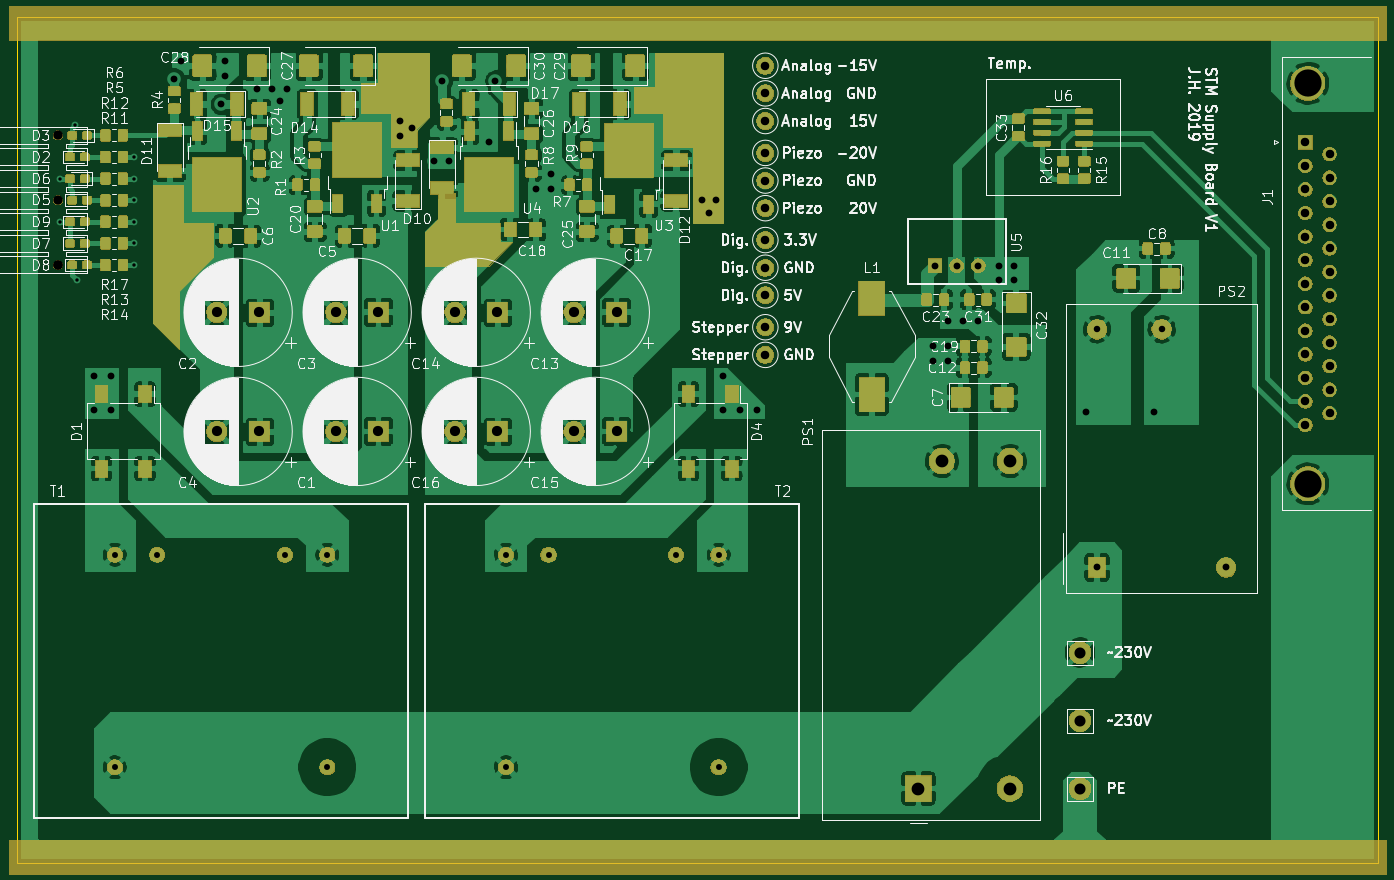
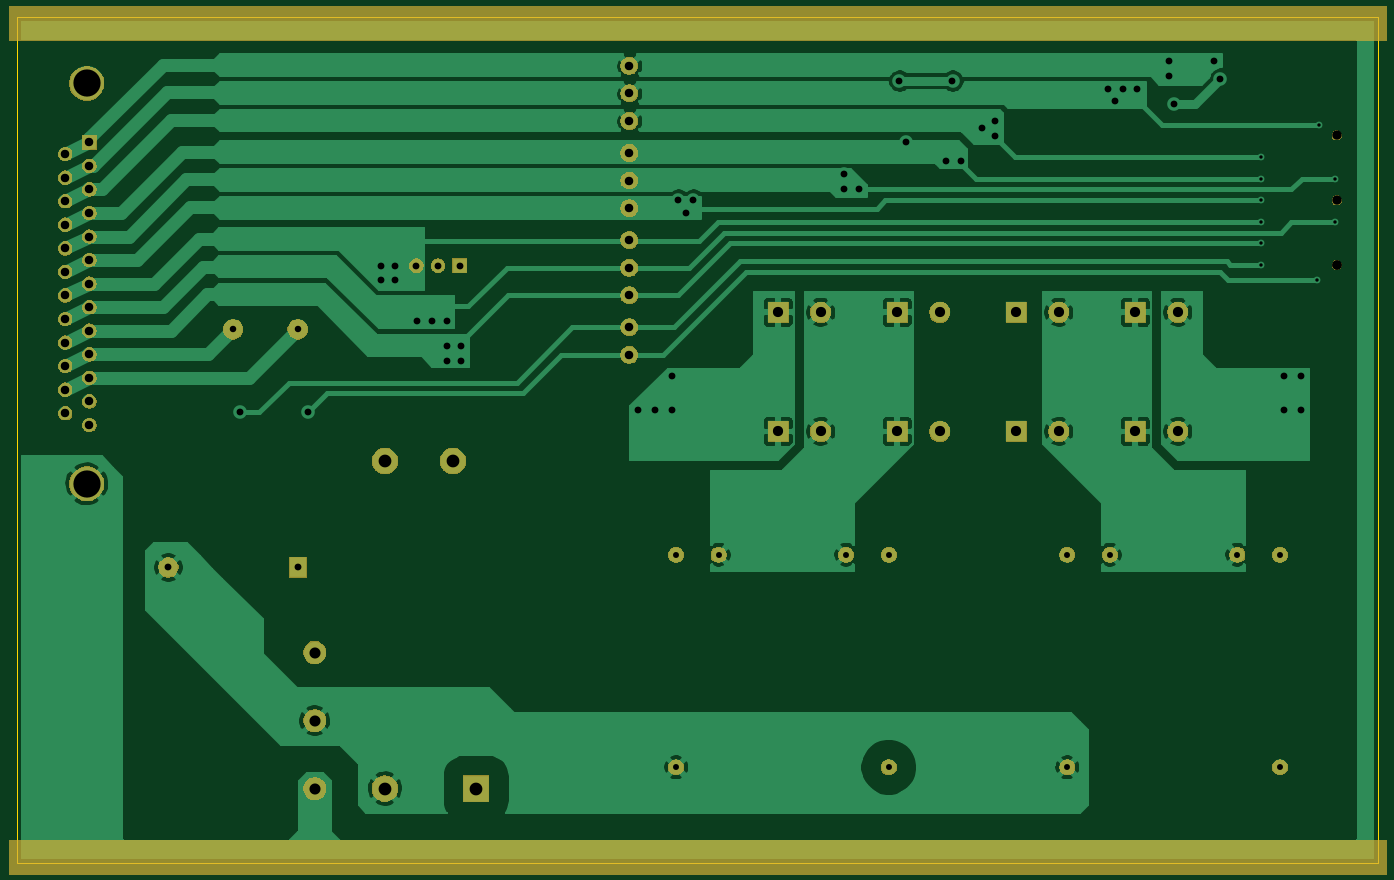
Circuit board: 9 layer files. Board 160.0 x 99.5 mm.
- bottom_copper: Supply-Board-B_Cu.gbl (95775 bytes)
- bottom_mask: Supply-Board-B_Mask.gbs (74096 bytes)
- bottom_silk: Supply-Board-B_SilkS.gbo (487 bytes)
- outline: Supply-Board-Edge_Cuts.gm1 (677 bytes)
- top_copper: Supply-Board-F_Cu.gtl (456851 bytes)
- top_mask: Supply-Board-F_Mask.gts (175948 bytes)
- top_silk: Supply-Board-F_SilkS.gto (203420 bytes)
- drill: Supply-Board-NPTH.drl (353 bytes)
- drill: Supply-Board-PTH.drl (2503 bytes)

=== bottom_copper: Supply-Board-B_Cu.gbl (95775 bytes, source omitted) ===
=== bottom_mask: Supply-Board-B_Mask.gbs (74096 bytes, source omitted) ===
=== bottom_silk: Supply-Board-B_SilkS.gbo ===
G04 #@! TF.GenerationSoftware,KiCad,Pcbnew,5.1.4*
G04 #@! TF.CreationDate,2019-09-17T23:30:44+02:00*
G04 #@! TF.ProjectId,Supply-Board,53757070-6c79-42d4-926f-6172642e6b69,rev?*
G04 #@! TF.SameCoordinates,Original*
G04 #@! TF.FileFunction,Legend,Bot*
G04 #@! TF.FilePolarity,Positive*
%FSLAX46Y46*%
G04 Gerber Fmt 4.6, Leading zero omitted, Abs format (unit mm)*
G04 Created by KiCad (PCBNEW 5.1.4) date 2019-09-17 23:30:44*
%MOMM*%
%LPD*%
G04 APERTURE LIST*
G04 APERTURE END LIST*
M02*

=== outline: Supply-Board-Edge_Cuts.gm1 ===
G04 #@! TF.GenerationSoftware,KiCad,Pcbnew,5.1.4*
G04 #@! TF.CreationDate,2019-09-17T23:30:44+02:00*
G04 #@! TF.ProjectId,Supply-Board,53757070-6c79-42d4-926f-6172642e6b69,rev?*
G04 #@! TF.SameCoordinates,Original*
G04 #@! TF.FileFunction,Profile,NP*
%FSLAX46Y46*%
G04 Gerber Fmt 4.6, Leading zero omitted, Abs format (unit mm)*
G04 Created by KiCad (PCBNEW 5.1.4) date 2019-09-17 23:30:44*
%MOMM*%
%LPD*%
G04 APERTURE LIST*
%ADD10C,0.050000*%
G04 APERTURE END LIST*
D10*
X75000000Y-147250000D02*
X75000000Y-47750000D01*
X235000000Y-147250000D02*
X75000000Y-147250000D01*
X235000000Y-47750000D02*
X235000000Y-147250000D01*
X75000000Y-47750000D02*
X235000000Y-47750000D01*
M02*

=== top_copper: Supply-Board-F_Cu.gtl (456851 bytes, source omitted) ===
=== top_mask: Supply-Board-F_Mask.gts (175948 bytes, source omitted) ===
=== top_silk: Supply-Board-F_SilkS.gto (203420 bytes, source omitted) ===
=== drill: Supply-Board-NPTH.drl ===
M48
; DRILL file {KiCad 5.1.4} date Tue 17 Sep 2019 11:30:53 PM CEST
; FORMAT={-:-/ absolute / inch / decimal}
; #@! TF.CreationDate,2019-09-17T23:30:53+02:00
; #@! TF.GenerationSoftware,Kicad,Pcbnew,5.1.4
; #@! TF.FileFunction,NonPlated,1,2,NPTH
FMAT,2
INCH
T1C0.0433
%
G90
G05
T1
X3.1424Y-2.4286
X3.1424Y-2.7286
X3.1424Y-3.0286
X3.1424Y-3.0286
T0
M30

=== drill: Supply-Board-PTH.drl ===
M48
; DRILL file {KiCad 5.1.4} date Tue 17 Sep 2019 11:30:53 PM CEST
; FORMAT={-:-/ absolute / inch / decimal}
; #@! TF.CreationDate,2019-09-17T23:30:53+02:00
; #@! TF.GenerationSoftware,Kicad,Pcbnew,5.1.4
; #@! TF.FileFunction,Plated,1,2,PTH
FMAT,2
INCH
T1C0.0157
T2C0.0276
T3C0.0299
T4C0.0315
T5C0.0394
T6C0.0472
T7C0.0512
T8C0.0591
T9C0.1260
%
G90
G05
T1
X3.1524Y-2.6286
X3.1524Y-2.8286
X3.2224Y-2.3786
X3.2324Y-3.0986
X3.4924Y-2.5286
X3.4924Y-2.6286
X3.4924Y-2.7286
X3.4924Y-2.8286
X3.4924Y-2.9286
X3.4924Y-3.0286
T2
X3.4055Y-4.3701
X3.4055Y-5.3543
X3.6024Y-4.3701
X4.1929Y-4.3701
X4.3898Y-4.3701
X4.3898Y-5.3543
X5.2165Y-4.3701
X5.2165Y-5.3543
X5.4134Y-4.3701
X6.0039Y-4.3701
X6.2008Y-4.3701
X6.2008Y-5.3543
T3
X7.9528Y-3.3268
X8.252Y-3.3268
T4
X3.3071Y-3.5433
X3.3071Y-3.7008
X3.3858Y-3.5433
X3.3858Y-3.7008
X3.6811Y-2.1654
X3.7106Y-2.0866
X3.8976Y-2.2835
X3.9173Y-2.0866
X3.9173Y-2.1555
X4.065Y-2.2146
X4.1339Y-2.2146
X4.1683Y-2.2717
X4.2028Y-2.2146
X4.7244Y-2.3622
X4.7244Y-2.4311
X4.7825Y-2.3967
X4.8819Y-2.5492
X4.9213Y-2.1752
X4.9508Y-2.5492
X5.1378Y-2.4606
X5.1673Y-2.1752
X5.3543Y-2.6772
X5.4232Y-2.6083
X5.4232Y-2.6772
X6.122Y-2.7264
X6.1565Y-2.7874
X6.1909Y-2.7264
X6.2205Y-3.5433
X6.2205Y-3.7008
X6.2992Y-3.7008
X6.378Y-3.7008
X7.1949Y-3.4055
X7.1949Y-3.4744
X7.2638Y-3.2874
X7.2638Y-3.4055
X7.2638Y-3.4744
X7.3327Y-3.2874
X7.4016Y-3.2874
X7.5Y-3.0315
X7.5Y-3.1004
X7.5689Y-3.0315
X7.5689Y-3.1004
X7.9035Y-3.7106
X8.2185Y-3.7106
X7.2031Y-3.0315
X7.3031Y-3.0315
X7.4031Y-3.0315
X7.9528Y-4.4291
X8.5512Y-4.4291
T5
X6.4173Y-2.3622
X6.4173Y-2.1063
X6.4173Y-3.1693
X6.4173Y-3.4449
X6.4173Y-3.0413
X6.4173Y-2.7657
X8.9173Y-2.4606
X8.9173Y-2.5697
X8.9173Y-2.6787
X8.9173Y-2.7878
X8.9173Y-2.8969
X8.9173Y-3.0059
X8.9173Y-3.115
X8.9173Y-3.224
X8.9173Y-3.3331
X8.9173Y-3.4421
X8.9173Y-3.5512
X8.9173Y-3.6602
X8.9173Y-3.7693
X9.0291Y-2.5152
X9.0291Y-2.6242
X9.0291Y-2.7333
X9.0291Y-2.8423
X9.0291Y-2.9514
X9.0291Y-3.0604
X9.0291Y-3.1695
X9.0291Y-3.2785
X9.0291Y-3.3876
X9.0291Y-3.4967
X9.0291Y-3.6057
X9.0291Y-3.7148
X6.4173Y-2.2343
X6.4173Y-2.5098
X6.4173Y-2.9134
X6.4173Y-3.3169
X6.4173Y-2.6378
T6
X4.4291Y-3.7992
X4.626Y-3.7992
X4.9803Y-3.7992
X5.1772Y-3.7992
X5.5315Y-3.7992
X5.7283Y-3.7992
X5.5315Y-3.248
X5.7283Y-3.248
X3.878Y-3.7992
X4.0748Y-3.7992
X3.878Y-3.248
X4.0748Y-3.248
X4.4291Y-3.248
X4.626Y-3.248
X4.9803Y-3.248
X5.1772Y-3.248
T7
X7.874Y-4.8228
X7.874Y-5.4528
X7.874Y-5.1378
T8
X7.126Y-5.4528
X7.2343Y-3.937
X7.5492Y-3.937
X7.5492Y-5.4528
T9
X8.9291Y-2.1878
X8.9291Y-4.0421
T0
M30

